Run: headless pygame with SDL's dummy video driver; simulated clock (each Clock.tick advances the game by its frame time, no real sleeping); random seed 0; keys injected as events and as key.get_pressed() state; no mouse input.
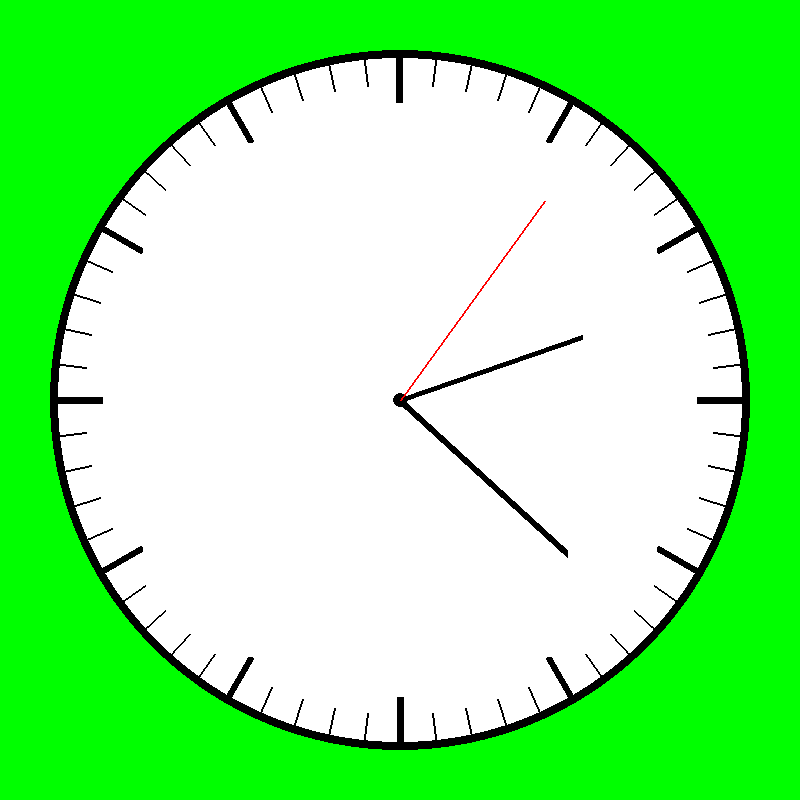
Frame 1 of 4 · flips 1–60 · no input
Frame 2 of 4 · flips 61–180 · tapped SPACE, RETURN · held RIGHT (→), D · screen unchanged from frame 1, image omitted
Frame 3 of 4 · flips 181–300 · held DOWN (↓), S · screen unchanged from frame 2, image omitted
Frame 4 of 4 · flips 301–420 · held LEFT (←), A, UP (↑), W · screen unchanged from frame 3, image omitted

The pygame program that drew these frames:

import pygame
import datetime
import math

# Screen size
screen_width = 800
screen_height = 800

# Make sure the clock is in the window
if screen_width <= screen_height:
    frame_size = screen_width
if screen_width >= screen_height:
    frame_size = screen_height

radius = (frame_size / 2) * 0.875
start_position = (screen_width / 2, screen_height / 2) # Middle of the screen

pygame.init() # Initialize Pygame
screen = pygame.display.set_mode((screen_width, screen_height)) # Create a window
screen.fill((0, 255, 0)) # Fill the screen with green

pygame.draw.circle(screen, (255, 255, 255), start_position, radius) # Fill the inside of the clock with white
pygame.draw.circle(screen, (0, 0, 0), start_position, radius, width = 8) # Frame of the clock


# Create the hour pins
for angle in range(0, 360, 30):
    end_offset = [(radius - 7) * math.cos(math.radians(angle)), (radius - 7) * math.sin(math.radians(angle))] # Create an offset between the hour pins
    end_position = (start_position[0] + end_offset[0], start_position[1] + end_offset[1]) # Creat the end position of the hour pins
    start_offset = [(radius * 0.85) * math.cos(math.radians(angle)), (radius * 0.85) * math.sin(math.radians(angle))] # Create a new start to the hour pins
    hour_position = (start_position[0]+start_offset[0], start_position[1]+start_offset[1]) # Create the new position of the hour pins 
    pygame.draw.line(screen, (0,0,0), hour_position, end_position, 7) # Draw the hour pins

# Create the minute pins
for angle in range(0, 360, 6):
    end_offset = [(radius - 2) * math.cos(math.radians(angle)), (radius - 2) * math.sin(math.radians(angle))] # Create an offset between the minute pins
    end_position = (start_position[0]+end_offset[0], start_position[1]+end_offset[1]) # Creat the end position of the minute pins
    start_offset = [(radius * 0.90) * math.cos(math.radians(angle)), (radius * 0.90) * math.sin(math.radians(angle))] # Create a new start to the minute pins 
    hour_position = (start_position[0]+start_offset[0], start_position[1]+start_offset[1]) # Create the new position of the minute pins 
    pygame.draw.line(screen, (0,0,0), hour_position, end_position, 2) # Draw the minute pins

# The dials
run_flag = True
while run_flag is True:
    for event in pygame.event.get():
        if event.type == pygame.QUIT: # Make sure the window stays open until the user closes it
            run_flag = False 
    pygame.display.flip() # Refresh the screen so drawing appears
    pygame.draw.circle(screen, (255, 255, 255), start_position, radius * 0.85) # Fill the inside of the clock with white each time it gets updated
    pygame.draw.circle(screen, (0, 0, 0), start_position, radius * 0.02) # MAke a small dot in the middle

    time = datetime.datetime.now() # Using real time

    # Create the hour pin
    angle_hour = math.radians(((time.hour % 12 + time.minute / 60) * 30 - 90)) # Calculates angel of the hour pin
    lenght_hour = radius * 0.55 # Lenght of the hour pin
    end_hour_x = start_position[0] + lenght_hour * math.cos(angle_hour)
    end_hour_y = start_position[1] + lenght_hour * math.sin(angle_hour)
    pygame.draw.line(screen, (0, 0, 0), start_position, (end_hour_x, end_hour_y), width=5) # Draws the hour pin

    # Create the minute pin
    angle_minute = math.radians((time.minute + time.second / 60) * 6 - 90) # Calculates angel of the minute pin
    lenght_minute = radius * 0.65 # Lenght of the minute pin
    end_minute_x = start_position[0] + lenght_minute * math.cos(angle_minute)
    end_minute_y = start_position[1] + lenght_minute * math.sin(angle_minute) 
    pygame.draw.line(screen, (0, 0, 0), start_position, (end_minute_x, end_minute_y), width=8) # Draws the minute pin

    # Create the second pin
    angle_second = math.radians((time.second) * 6 - 90) # Calculates angel of the second pin
    lenght_second = radius * 0.7 # Lenght of the second pin
    end_second_x = start_position[0] + lenght_second * math.cos(angle_second) 
    end_second_y = start_position[1] + lenght_second * math.sin(angle_second)
    pygame.draw.line(screen, (255, 0, 0), start_position, (end_second_x, end_second_y), width=2) # Draws the second pin
